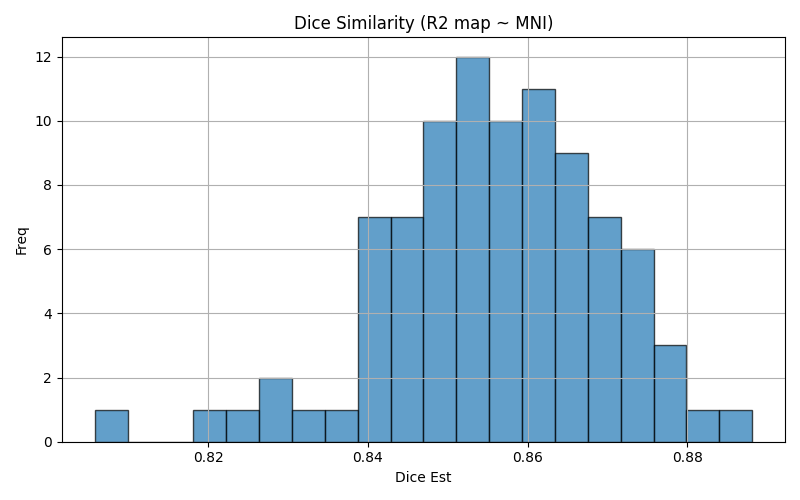

The file beside this chart, header and first rows:
img1	img2	dice	voxinmask	voxoutmask	ratio_inoutmask
sub-64	mni152	0.8691	90	10	8.995
sub-05	mni152	0.8535	90.99	9.014	10.09
sub-93	mni152	0.8646	91.33	8.675	10.53
sub-22	mni152	0.8694	90.68	9.32	9.73
sub-01	mni152	0.8538	87.62	12.38	7.081
sub-63	mni152	0.864	89	11	8.089
sub-96	mni152	0.833	87.59	12.41	7.058
sub-07	mni152	0.8408	88.34	11.66	7.573
sub-82	mni152	0.8635	90.46	9.544	9.478
sub-101	mni152	0.8561	88.04	11.96	7.362
sub-66	mni152	0.8482	88.82	11.18	7.944
sub-61	mni152	0.8288	90.25	9.75	9.256
sub-78	mni152	0.8729	89.69	10.31	8.702
sub-33	mni152	0.8389	87.38	12.62	6.924
sub-87	mni152	0.8693	90.77	9.232	9.832
sub-80	mni152	0.8559	89.47	10.53	8.499
sub-10	mni152	0.8654	93.3	6.704	13.92
sub-19	mni152	0.8476	88.52	11.48	7.709
sub-08	mni152	0.8722	90.69	9.307	9.744
sub-21	mni152	0.8568	89.11	10.89	8.179
sub-37	mni152	0.8411	90.24	9.755	9.251
sub-59	mni152	0.8694	92.56	7.436	12.45
sub-12	mni152	0.8475	89.15	10.85	8.22
sub-95	mni152	0.8632	90.24	9.757	9.249
sub-58	mni152	0.866	92.85	7.155	12.98
sub-09	mni152	0.8542	89.28	10.72	8.325
sub-98	mni152	0.8649	91.1	8.904	10.23
sub-16	mni152	0.8519	90.81	9.187	9.885
sub-81	mni152	0.8532	91.1	8.904	10.23
sub-27	mni152	0.8235	89.52	10.48	8.543
sub-94	mni152	0.8605	91.21	8.786	10.38
sub-100	mni152	0.822	87.22	12.78	6.823
sub-55	mni152	0.8363	88.34	11.66	7.579
sub-20	mni152	0.8391	88.57	11.43	7.752
sub-36	mni152	0.8457	89.97	10.03	8.974
sub-85	mni152	0.8271	86.14	13.86	6.213
sub-71	mni152	0.8441	90.6	9.396	9.642
sub-43	mni152	0.8577	89.79	10.21	8.796
sub-57	mni152	0.8786	92.89	7.112	13.06
sub-62	mni152	0.863	90.47	9.533	9.489
sub-32	mni152	0.8501	87.22	12.78	6.823
sub-56	mni152	0.8562	88.99	11.01	8.083
sub-46	mni152	0.8772	92.11	7.885	11.68
sub-45	mni152	0.8595	90.61	9.385	9.655
sub-39	mni152	0.8733	91.06	8.937	10.19
sub-44	mni152	0.8632	91.57	8.433	10.86
sub-49	mni152	0.8609	90.27	9.726	9.282
sub-02	mni152	0.8638	89.65	10.35	8.666
sub-54	mni152	0.861	91.73	8.268	11.1
sub-31	mni152	0.8532	88.25	11.75	7.508
sub-92	mni152	0.8691	90.19	9.815	9.189
sub-18	mni152	0.8559	92.35	7.653	12.07
sub-04	mni152	0.8583	87.93	12.07	7.288
sub-51	mni152	0.8489	87.31	12.69	6.883
sub-74	mni152	0.8642	88.8	11.2	7.93
sub-67	mni152	0.8881	93.91	6.086	15.43
sub-52	mni152	0.8501	90.87	9.133	9.949
sub-69	mni152	0.8522	89.96	10.04	8.961
sub-40	mni152	0.884	91.42	8.582	10.65
sub-34	mni152	0.8594	89.11	10.89	8.182
... 31 more rows
